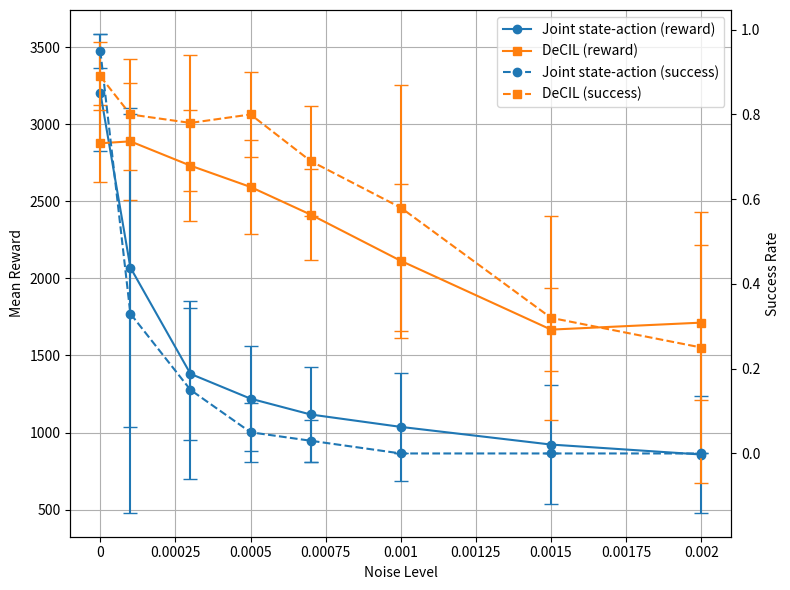
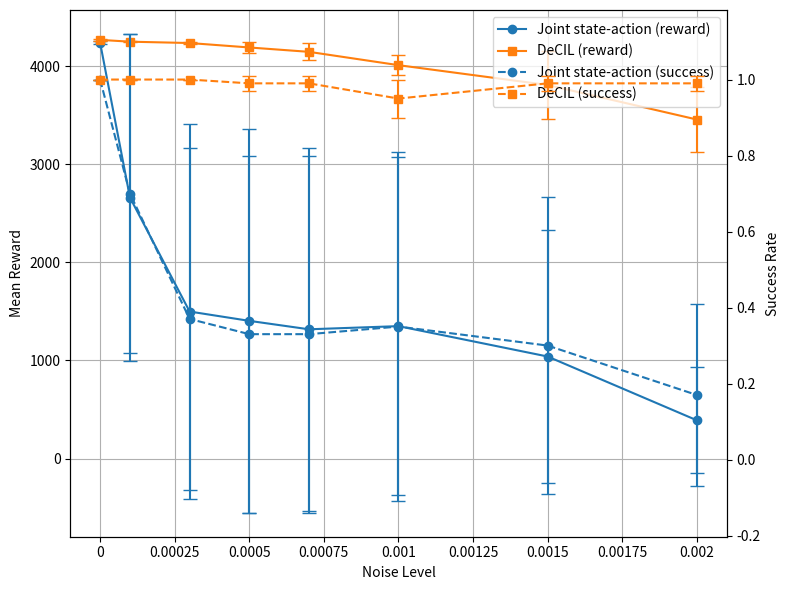

Write the Python code that produced these figures, in order.
import numpy as np
import matplotlib.pyplot as plt
import seaborn as sns

def plot_comparison(env_name, noise_levels, direct_rewards, direct_rewards_std, direct_success, direct_success_std,
                   denoising_rewards, denoising_rewards_std, denoising_success, denoising_success_std):
    """Create comparison plots for rewards and success rates"""
    fig, ax1 = plt.subplots(figsize=(8, 6))
    
    # Plot mean rewards on the first y-axis
    color1 = '#1f77b4'  # Blue
    color2 = '#ff7f0e'  # Orange
    
    ln1 = ax1.errorbar(noise_levels, direct_rewards, yerr=direct_rewards_std, 
                      label='Joint state-action (reward)', color=color1, marker='o', capsize=5, linestyle='-')
    ln2 = ax1.errorbar(noise_levels, denoising_rewards, yerr=denoising_rewards_std, 
                      label='DeCIL (reward)', color=color2, marker='s', capsize=5, linestyle='-')
    
    ax1.set_xlabel('Noise Level')
    ax1.set_ylabel('Mean Reward')
    ax1.grid(True)
    
    # Format x-axis to remove trailing zeros
    ax1.xaxis.set_major_formatter(plt.FormatStrFormatter('%.4g'))
    
    # Create the second y-axis and plot success rates
    ax2 = ax1.twinx()
    ln3 = ax2.errorbar(noise_levels, direct_success, yerr=direct_success_std, 
                      label='Joint state-action (success)', color=color1, marker='o', capsize=5, linestyle='--')
    ln4 = ax2.errorbar(noise_levels, denoising_success, yerr=denoising_success_std, 
                      label='DeCIL (success)', color=color2, marker='s', capsize=5, linestyle='--')
    
    ax2.set_ylabel('Success Rate')
    
    # Add legends for both axes
    lines = [ln1[0], ln2[0], ln3[0], ln4[0]]  # Get the Line2D objects
    labels = ['Joint state-action (reward)', 'DeCIL (reward)', 
             'Joint state-action (success)', 'DeCIL (success)']
    ax1.legend(lines, labels, loc='upper right')
    
    plt.tight_layout()
    return plt.gcf()

def main():
    # Button Press Results
    button_noise_levels = [0.0, 0.0001, 0.0003, 0.0005, 0.0007, 0.001, 0.0015, 0.002]
    
    # Direct Mapping results for Button Press
    button_direct_rewards = [3205.19, 2070.85, 1380.83, 1219.86, 1117.22, 1036.71, 922.13, 857.51]
    button_direct_rewards_std = [381.14, 1036.69, 427.20, 342.24, 305.39, 352.90, 385.65, 377.98]
    button_direct_success = [0.95, 0.33, 0.15, 0.05, 0.03, 0.00, 0.00, 0.00]
    button_direct_success_std = [0.04, 0.47, 0.21, 0.07, 0.05, 0.00, 0.00, 0.00]
    
    # Denoising Joint BC results for Button Press
    button_denoising_rewards = [2877.01, 2889.50, 2731.81, 2593.42, 2414.10, 2114.28, 1667.96, 1713.24]
    button_denoising_rewards_std = [249.06, 381.28, 358.12, 304.86, 296.52, 501.23, 269.78, 503.18]
    button_denoising_success = [0.89, 0.80, 0.78, 0.80, 0.69, 0.58, 0.32, 0.25]
    button_denoising_success_std = [0.08, 0.13, 0.16, 0.10, 0.13, 0.29, 0.24, 0.32]
    
    # Create and save Button Press plots
    fig_button = plot_comparison(
        'Button Press',
        button_noise_levels,
        button_direct_rewards, button_direct_rewards_std,
        button_direct_success, button_direct_success_std,
        button_denoising_rewards, button_denoising_rewards_std,
        button_denoising_success, button_denoising_success_std
    )
    fig_button.savefig('button_press_comparison.png')
    plt.close()
    
    # Drawer Close Results
    drawer_noise_levels = [0.0, 0.0001, 0.0003, 0.0005, 0.0007, 0.001, 0.0015, 0.002]
    
    # Direct Mapping results for Drawer Close
    drawer_direct_rewards = [4239.57, 2661.86, 1499.14, 1404.20, 1318.11, 1350.28, 1040.64, 390.62]
    drawer_direct_rewards_std = [15.85, 1667.59, 1912.24, 1956.84, 1851.65, 1725.75, 1292.08, 542.01]
    drawer_direct_success = [1.00, 0.70, 0.37, 0.33, 0.33, 0.35, 0.30, 0.17]
    drawer_direct_success_std = [0.00, 0.42, 0.45, 0.47, 0.47, 0.46, 0.39, 0.24]
    
    # Denoising Joint BC results for Drawer Close
    drawer_denoising_rewards = [4269.04, 4250.50, 4236.82, 4191.48, 4146.94, 4011.18, 3808.96, 3457.09]
    drawer_denoising_rewards_std = [10.08, 5.99, 9.69, 53.02, 85.60, 98.95, 345.80, 330.96]
    drawer_denoising_success = [1.00, 1.00, 1.00, 0.99, 0.99, 0.95, 0.99, 0.99]
    drawer_denoising_success_std = [0.00, 0.00, 0.00, 0.02, 0.02, 0.05, 0.02, 0.02]
    
    # Create and save Drawer Close plots
    fig_drawer = plot_comparison(
        'Drawer Close',
        drawer_noise_levels,
        drawer_direct_rewards, drawer_direct_rewards_std,
        drawer_direct_success, drawer_direct_success_std,
        drawer_denoising_rewards, drawer_denoising_rewards_std,
        drawer_denoising_success, drawer_denoising_success_std
    )
    fig_drawer.savefig('drawer_close_comparison.png')
    plt.close()

if __name__ == "__main__":
    main()
    print("Plots have been saved as 'button_press_comparison.png' and 'drawer_close_comparison.png'") 
